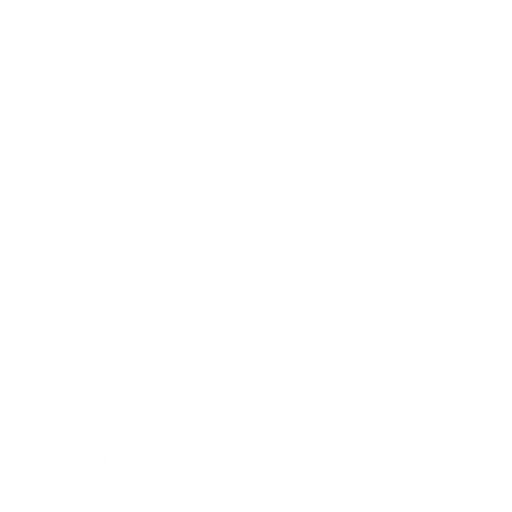
t = 0.00 s
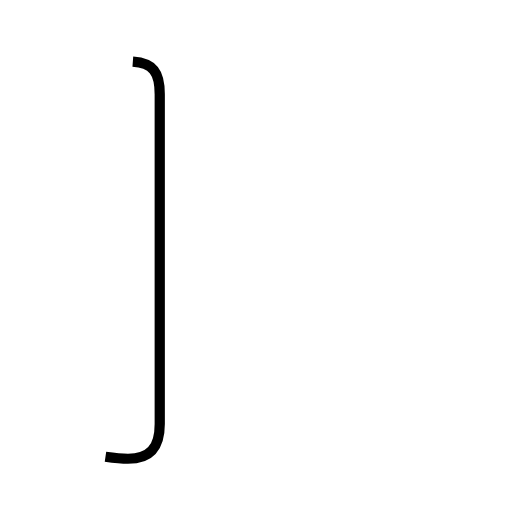
t = 1.33 s
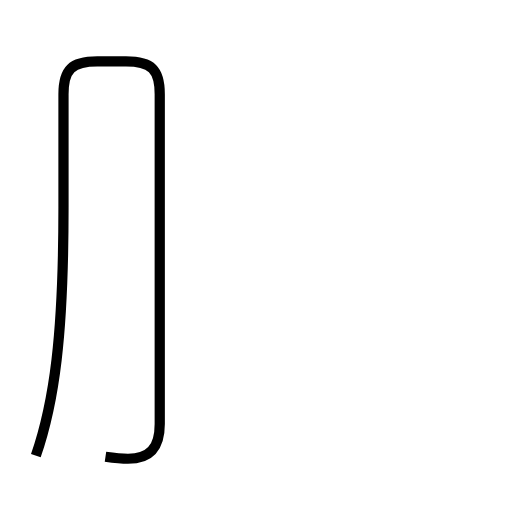
t = 2.67 s
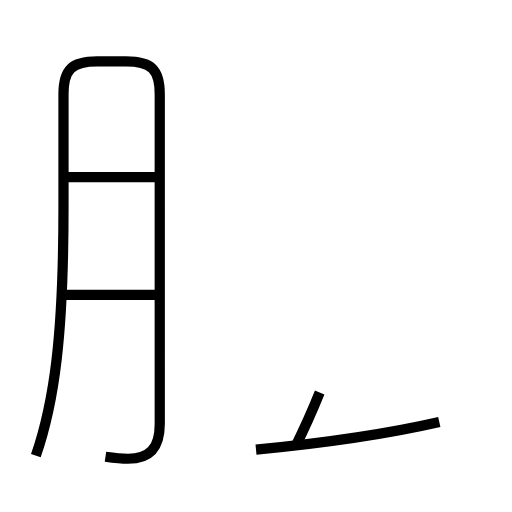
t = 3.94 s
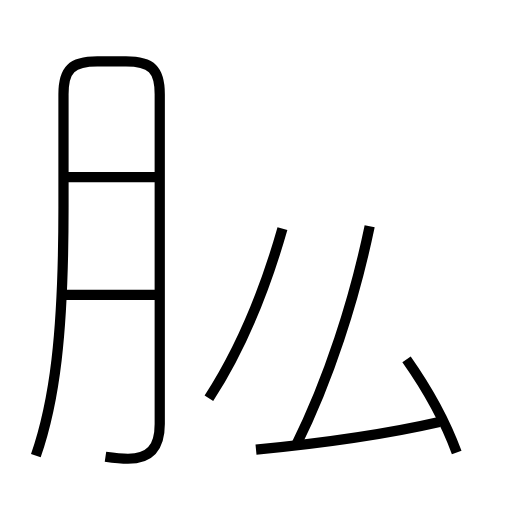
t = 5.30 s
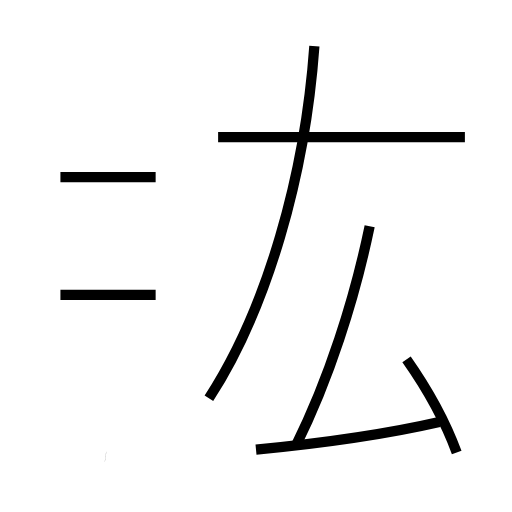
t = 6.57 s

The animated SVG that drew these frames (rendered in a browser with its animation timeline set to each time). Animation: 8 SMIL elements (animate=8); one cycle of 6.57 s.

<?xml version='1.0' encoding='utf-8'?>
<svg viewBox="0.0 -6.0 50.0 50.0" version="1.1" xmlns="http://www.w3.org/2000/svg"><rect x="-1000" y="-1000" width="2000" height="2000" stroke="white" fill="white" /><g style="fill:none;stroke:#000000;stroke-width:1"><path d="M 10.3 0.6 C 11.0 0.7 11.7 0.8 12.5 0.8 C 14.6 0.8 15.6 -0.2 15.6 -2.6 L 15.6 -34.8 C 15.6 -37.2 14.8 -38.0 12.3 -38.0 L 9.5 -38.0 C 7.0 -38.0 6.2 -37.2 6.2 -34.8 L 6.2 -23.7 C 6.2 -11.2 5.3 -4.7 3.5 0.5 " transform="translate(0.0 38.0)" stroke-dasharray="88.918333305686" stroke-dashoffset="88.918333305686"><animate attributeName="stroke-dashoffset" from="88.918333305686" to="0" dur="2.66754999917058s" begin="0s; anim_end.end" fill="freeze" id="anim0" /></path><path d="M 15.2 -15.2 L 5.9 -15.2 " transform="translate(0.0 38.0)" stroke-dasharray="9.299999999999999" stroke-dashoffset="9.299999999999999"><animate attributeName="stroke-dashoffset" from="9.299999999999999" to="0" dur="0.27899999999999997s" begin="anim0.end" fill="freeze" id="anim1" /></path><path d="M 25.0 -0.1 C 31.2 -0.7 36.8 -1.4 42.9 -2.8 " transform="translate(0.0 38.0)" stroke-dasharray="18.116011520606524" stroke-dashoffset="18.116011520606524"><animate attributeName="stroke-dashoffset" from="18.116011520606524" to="0" dur="0.5434803456181957s" begin="anim1.end" fill="freeze" id="anim2" /></path><path d="M 15.2 -26.7 L 5.9 -26.7 " transform="translate(0.0 38.0)" stroke-dasharray="9.299999999999999" stroke-dashoffset="9.299999999999999"><animate attributeName="stroke-dashoffset" from="9.299999999999999" to="0" dur="0.27899999999999997s" begin="anim2.end" fill="freeze" id="anim3" /></path><path d="M 28.9 -0.5 C 32.1 -6.9 34.6 -14.7 36.1 -21.9 " transform="translate(0.0 38.0)" stroke-dasharray="22.637707001693652" stroke-dashoffset="22.637707001693652"><animate attributeName="stroke-dashoffset" from="22.637707001693652" to="0" dur="0.6791312100508096s" begin="anim3.end" fill="freeze" id="anim4" /></path><path d="M 44.6 0.2 C 43.5 -2.8 41.6 -6.2 39.7 -8.9 " transform="translate(0.0 38.0)" stroke-dasharray="10.362144298223361" stroke-dashoffset="10.362144298223361"><animate attributeName="stroke-dashoffset" from="10.362144298223361" to="0" dur="0.31086432894670085s" begin="anim4.end" fill="freeze" id="anim5" /></path><path d="M 20.4 -5.1 C 26.1 -13.9 29.8 -26.9 30.7 -39.5 " transform="translate(0.0 38.0)" stroke-dasharray="36.25584363842345" stroke-dashoffset="36.25584363842345"><animate attributeName="stroke-dashoffset" from="36.25584363842345" to="0" dur="1.0876753091527034s" begin="anim5.end" fill="freeze" id="anim6" /></path><path d="M 45.4 -30.6 L 21.3 -30.6" transform="translate(0.0 38.0)" stroke-dasharray="24.099999999999998" stroke-dashoffset="24.099999999999998"><animate attributeName="stroke-dashoffset" from="24.099999999999998" to="0" dur="0.7229999999999999s" begin="anim6.end" fill="freeze" id="anim_end" /></path></g></svg>
